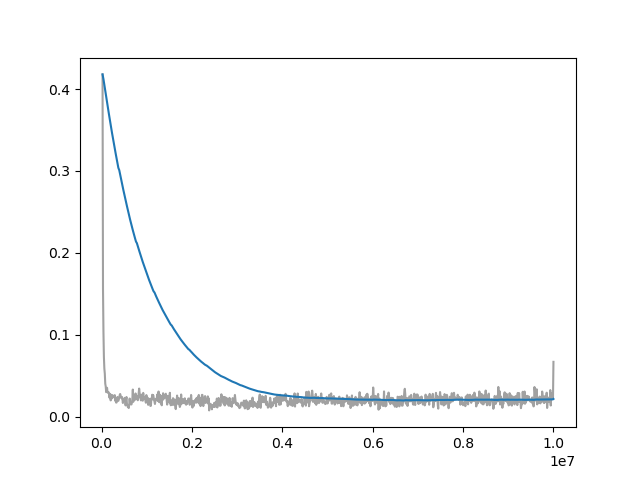

Source data for this figure (header and first rows):
Wall time, Step, Value
1712927648, 20000, 0.4179
1712927704, 30000, 0.1563
1712927761, 40000, 0.1038
1712927817, 50000, 0.07314
1712927873, 60000, 0.05891
1712927930, 70000, 0.05266
1712927986, 80000, 0.04043
1712928042, 90000, 0.03708
1712928099, 100000, 0.03002
1712928153, 110000, 0.03333
1712928211, 120000, 0.03538
1712928267, 130000, 0.02985
1712928327, 140000, 0.02926
1712928386, 150000, 0.02988
1712928442, 160000, 0.02959
1712928500, 170000, 0.0235
1712928555, 180000, 0.02549
1712928611, 190000, 0.02788
1712928668, 200000, 0.01998
1712928725, 210000, 0.02631
1712928780, 220000, 0.02208
1712928837, 230000, 0.02433
1712928894, 240000, 0.02644
1712928949, 250000, 0.02377
1712929006, 260000, 0.02507
1712929063, 270000, 0.02435
1712929120, 280000, 0.02364
1712929176, 290000, 0.02639
1712929230, 300000, 0.01957
1712929288, 310000, 0.02234
1712929342, 320000, 0.01728
1712929399, 330000, 0.0174
1712929453, 340000, 0.02087
1712929510, 350000, 0.02413
1712929564, 360000, 0.02003
1712929620, 370000, 0.01943
1712929736, 390000, 0.02292
1712929791, 400000, 0.02658
1712929848, 410000, 0.02778
1712929904, 420000, 0.0257
1712929961, 430000, 0.02378
1712930018, 440000, 0.0226
1712930074, 450000, 0.02419
1712930129, 460000, 0.02146
1712930184, 470000, 0.01682
1712930242, 480000, 0.0206
1712930301, 490000, 0.02154
1712930359, 500000, 0.02049
1712930415, 510000, 0.02308
1712930472, 520000, 0.02174
1712930527, 530000, 0.01383
1712930585, 540000, 0.02132
1712930642, 550000, 0.02411
1712930698, 560000, 0.0156
1712930753, 570000, 0.01451
1712930809, 580000, 0.01187
1712930868, 590000, 0.01182
1712930930, 600000, 0.01065
1712930992, 610000, 0.01463
1712931052, 620000, 0.02222
... 914 more rows
